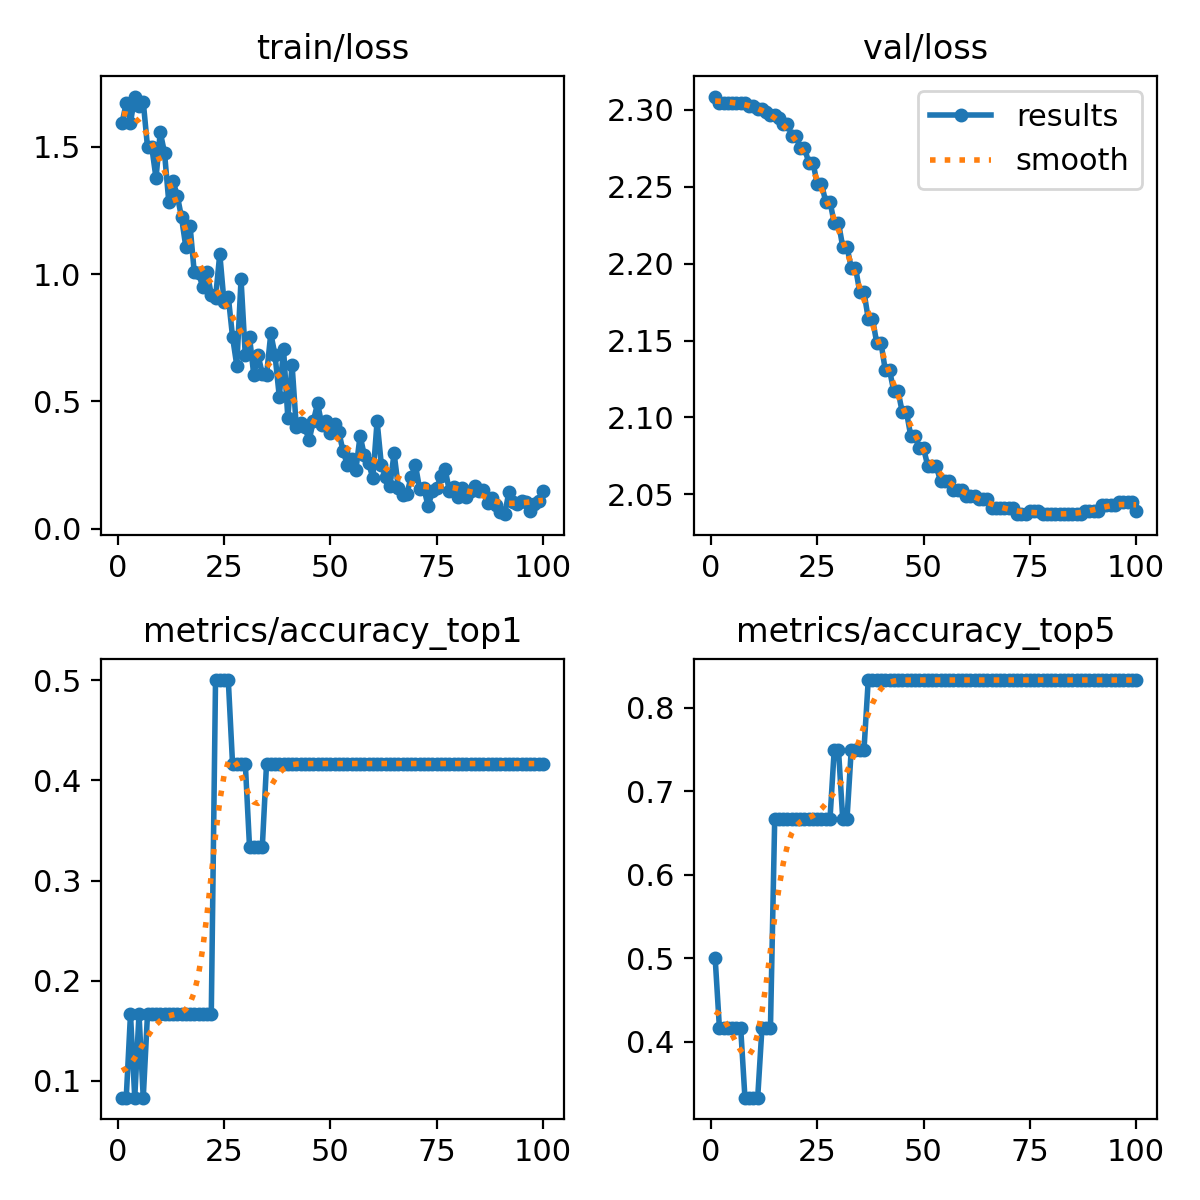

The table this chart was drawn from, first rows:
epoch, train/loss, metrics/accuracy_top1, metrics/accuracy_top5, val/loss, lr/pg0, lr/pg1, lr/pg2
1, 1.593, 0.08333, 0.5, 2.309, 0, 0, 0
2, 1.672, 0.08333, 0.4167, 2.305, 7.0693e-06, 7.0693e-06, 7.0693e-06
3, 1.595, 0.1667, 0.4167, 2.305, 1.3997e-05, 1.3997e-05, 1.3997e-05
4, 1.698, 0.08333, 0.4167, 2.305, 2.0784e-05, 2.0784e-05, 2.0784e-05
5, 1.66, 0.1667, 0.4167, 2.305, 2.7429e-05, 2.7429e-05, 2.7429e-05
6, 1.677, 0.08333, 0.4167, 2.305, 3.3933e-05, 3.3933e-05, 3.3933e-05
7, 1.5, 0.1667, 0.4167, 2.305, 4.0295e-05, 4.0295e-05, 4.0295e-05
8, 1.5, 0.1667, 0.3333, 2.305, 4.6516e-05, 4.6516e-05, 4.6516e-05
9, 1.377, 0.1667, 0.3333, 2.303, 5.2596e-05, 5.2596e-05, 5.2596e-05
10, 1.557, 0.1667, 0.3333, 2.303, 5.8534e-05, 5.8534e-05, 5.8534e-05
11, 1.477, 0.1667, 0.3333, 2.301, 6.4331e-05, 6.4331e-05, 6.4331e-05
12, 1.285, 0.1667, 0.4167, 2.301, 6.9987e-05, 6.9987e-05, 6.9987e-05
13, 1.365, 0.1667, 0.4167, 2.299, 7.5501e-05, 7.5501e-05, 7.5501e-05
14, 1.309, 0.1667, 0.4167, 2.297, 8.0874e-05, 8.0874e-05, 8.0874e-05
15, 1.223, 0.1667, 0.6667, 2.297, 8.6106e-05, 8.6106e-05, 8.6106e-05
16, 1.108, 0.1667, 0.6667, 2.295, 9.1196e-05, 9.1196e-05, 9.1196e-05
17, 1.191, 0.1667, 0.6667, 2.291, 9.6144e-05, 9.6144e-05, 9.6144e-05
18, 1.006, 0.1667, 0.6667, 2.291, 0.000101, 0.000101, 0.000101
19, 1.005, 0.1667, 0.6667, 2.283, 0.0001056, 0.0001056, 0.0001056
20, 0.9483, 0.1667, 0.6667, 2.283, 0.0001101, 0.0001101, 0.0001101
21, 1.007, 0.1667, 0.6667, 2.275, 0.0001145, 0.0001145, 0.0001145
22, 0.9195, 0.1667, 0.6667, 2.275, 0.0001188, 0.0001188, 0.0001188
23, 0.9053, 0.5, 0.6667, 2.266, 0.0001229, 0.0001229, 0.0001229
24, 1.08, 0.5, 0.6667, 2.266, 0.0001268, 0.0001268, 0.0001268
25, 0.8896, 0.5, 0.6667, 2.252, 0.0001306, 0.0001306, 0.0001306
26, 0.9113, 0.5, 0.6667, 2.252, 0.0001343, 0.0001343, 0.0001343
27, 0.7537, 0.4167, 0.6667, 2.24, 0.0001379, 0.0001379, 0.0001379
28, 0.6405, 0.4167, 0.6667, 2.24, 0.0001412, 0.0001412, 0.0001412
29, 0.9787, 0.4167, 0.75, 2.227, 0.0001445, 0.0001445, 0.0001445
30, 0.6809, 0.4167, 0.75, 2.227, 0.0001476, 0.0001476, 0.0001476
31, 0.7521, 0.3333, 0.6667, 2.211, 0.0001506, 0.0001506, 0.0001506
32, 0.6031, 0.3333, 0.6667, 2.211, 0.0001534, 0.0001534, 0.0001534
33, 0.6824, 0.3333, 0.75, 2.197, 0.0001561, 0.0001561, 0.0001561
34, 0.6081, 0.3333, 0.75, 2.197, 0.0001586, 0.0001586, 0.0001586
35, 0.6035, 0.4167, 0.75, 2.182, 0.0001611, 0.0001611, 0.0001611
36, 0.7671, 0.4167, 0.75, 2.182, 0.0001633, 0.0001633, 0.0001633
37, 0.6805, 0.4167, 0.8333, 2.164, 0.0001654, 0.0001654, 0.0001654
38, 0.5179, 0.4167, 0.8333, 2.164, 0.0001674, 0.0001674, 0.0001674
39, 0.7045, 0.4167, 0.8333, 2.148, 0.0001692, 0.0001692, 0.0001692
40, 0.4363, 0.4167, 0.8333, 2.148, 0.000171, 0.000171, 0.000171
41, 0.6441, 0.4167, 0.8333, 2.131, 0.0001725, 0.0001725, 0.0001725
42, 0.3982, 0.4167, 0.8333, 2.131, 0.0001739, 0.0001739, 0.0001739
43, 0.4159, 0.4167, 0.8333, 2.117, 0.0001752, 0.0001752, 0.0001752
44, 0.4005, 0.4167, 0.8333, 2.117, 0.0001763, 0.0001763, 0.0001763
45, 0.3462, 0.4167, 0.8333, 2.103, 0.0001773, 0.0001773, 0.0001773
46, 0.4219, 0.4167, 0.8333, 2.103, 0.0001782, 0.0001782, 0.0001782
47, 0.4915, 0.4167, 0.8333, 2.088, 0.0001789, 0.0001789, 0.0001789
48, 0.4083, 0.4167, 0.8333, 2.088, 0.0001794, 0.0001794, 0.0001794
49, 0.4235, 0.4167, 0.8333, 2.08, 0.0001799, 0.0001799, 0.0001799
50, 0.3759, 0.4167, 0.8333, 2.08, 0.0001801, 0.0001801, 0.0001801
51, 0.4099, 0.4167, 0.8333, 2.068, 0.0001803, 0.0001803, 0.0001803
52, 0.3796, 0.4167, 0.8333, 2.068, 0.0001803, 0.0001803, 0.0001803
53, 0.3036, 0.4167, 0.8333, 2.068, 0.0001801, 0.0001801, 0.0001801
54, 0.2516, 0.4167, 0.8333, 2.059, 0.0001799, 0.0001799, 0.0001799
55, 0.2715, 0.4167, 0.8333, 2.059, 0.0001794, 0.0001794, 0.0001794
56, 0.2297, 0.4167, 0.8333, 2.059, 0.0001789, 0.0001789, 0.0001789
57, 0.3648, 0.4167, 0.8333, 2.053, 0.0001782, 0.0001782, 0.0001782
58, 0.2874, 0.4167, 0.8333, 2.053, 0.0001773, 0.0001773, 0.0001773
59, 0.2574, 0.4167, 0.8333, 2.053, 0.0001763, 0.0001763, 0.0001763
60, 0.1986, 0.4167, 0.8333, 2.049, 0.0001752, 0.0001752, 0.0001752
... 40 more rows
